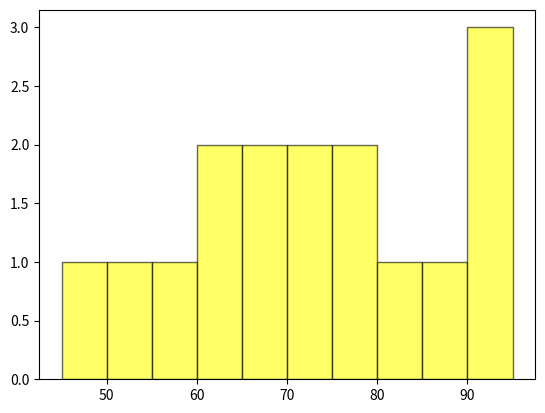

Here is the Python script that generated this plot:
import numpy as np
import matplotlib.pyplot as plt
import seaborn as sns 

months = ["Jan", "Feb", "Mar", "Apr", "May"]
attendence = [85,88,90,92,95]

students = ["Rahul", "Anjali", "Kiran", "Priya"]
marks = [78, 90, 85, 95]

study_hours = [2,3,4,5,6]
scores = [50,60,70,82,92]

activities = ["Study", "sleep", "sports", "Entertainment"]
hours = [7,8,3,6]

exam_marks = [45, 50, 55, 60, 62, 65, 68, 70, 72, 75, 78,80 ,85,90,92,95]

#sns.lineplot(data=attendence , color = "blue")

#plt.bar(students,marks, color = "Red",
#                        alpha = 0.9,
#                        edgecolor= "white")
#plt.title("Marks Distribution")

#plt.scatter(study_hours, scores, color= "orange",
#                                 alpha= 0.7)
#plt.title("Study_Hours VS Scores")

plt.hist(exam_marks, color="Yellow",
                     edgecolor= "black",
                     alpha= 0.6,
                     bins= 10)   

plt.show()
